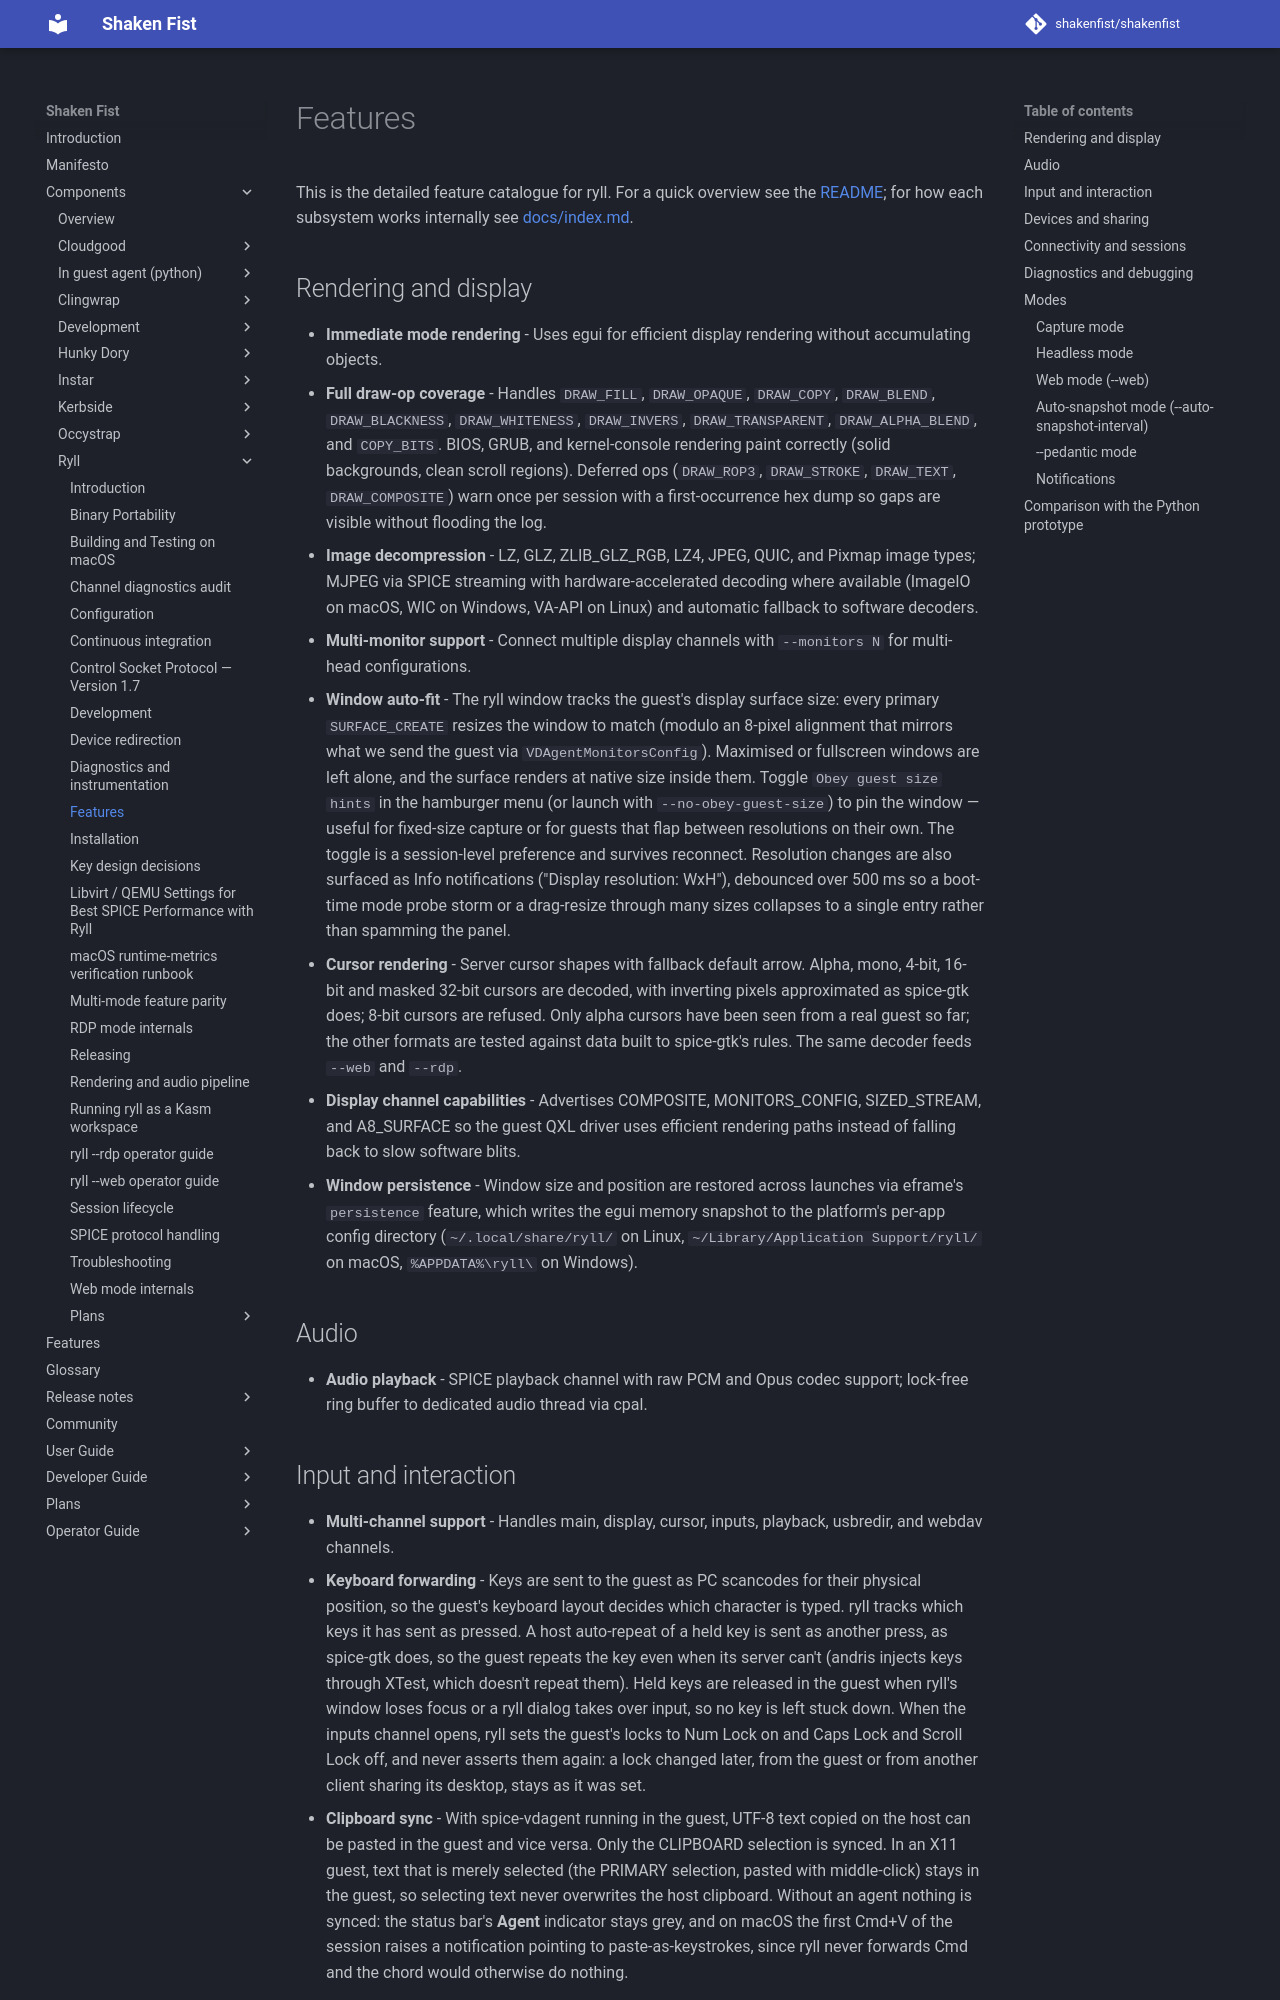

repository: shakenfist/shakenfist · page: components/ryll/features/index.html · generator: mkdocs

# Features

This is the detailed feature catalogue for ryll. For a quick overview
see the [README](https://github.com/shakenfist/ryll/blob/develop/README.md);
for how each subsystem works internally see
[docs/index.md](/components/ryll/index/).

## Rendering and display

- **Immediate mode rendering** - Uses egui for efficient display rendering without accumulating objects.
- **Full draw-op coverage** - Handles `DRAW_FILL`, `DRAW_OPAQUE`, `DRAW_COPY`, `DRAW_BLEND`, `DRAW_BLACKNESS`, `DRAW_WHITENESS`, `DRAW_INVERS`, `DRAW_TRANSPARENT`, `DRAW_ALPHA_BLEND`, and `COPY_BITS`. BIOS, GRUB, and kernel-console rendering paint correctly (solid backgrounds, clean scroll regions). Deferred ops (`DRAW_ROP3`, `DRAW_STROKE`, `DRAW_TEXT`, `DRAW_COMPOSITE`) warn once per session with a first-occurrence hex dump so gaps are visible without flooding the log.
- **Image decompression** - LZ, GLZ, ZLIB_GLZ_RGB, LZ4, JPEG, QUIC, and Pixmap image types; MJPEG via SPICE streaming with hardware-accelerated decoding where available (ImageIO on macOS, WIC on Windows, VA-API on Linux) and automatic fallback to software decoders.
- **Multi-monitor support** - Connect multiple display channels with `--monitors N` for multi-head configurations.
- **Window auto-fit** - The ryll window tracks the guest's display surface size: every primary `SURFACE_CREATE` resizes the window to match (modulo an 8-pixel alignment that mirrors what we send the guest via `VDAgentMonitorsConfig`). Maximised or fullscreen windows are left alone, and the surface renders at native size inside them. Toggle `Obey guest size hints` in the hamburger menu (or launch with `--no-obey-guest-size`) to pin the window — useful for fixed-size capture or for guests that flap between resolutions on their own. The toggle is a session-level preference and survives reconnect. Resolution changes are also surfaced as Info notifications ("Display resolution: WxH"), debounced over 500 ms so a boot-time mode probe storm or a drag-resize through many sizes collapses to a single entry rather than spamming the panel.
- **Cursor rendering** - Server cursor shapes with fallback default arrow. Alpha, mono, 4-bit, 16-bit and masked 32-bit cursors are decoded, with inverting pixels approximated as spice-gtk does; 8-bit cursors are refused. Only alpha cursors have been seen from a real guest so far; the other formats are tested against data built to spice-gtk's rules. The same decoder feeds `--web` and `--rdp`.
- **Display channel capabilities** - Advertises COMPOSITE, MONITORS_CONFIG, SIZED_STREAM, and A8_SURFACE so the guest QXL driver uses efficient rendering paths instead of falling back to slow software blits.
- **Window persistence** - Window size and position are restored across launches via eframe's `persistence` feature, which writes the egui memory snapshot to the platform's per-app config directory (`~/.local/share/ryll/` on Linux, `~/Library/Application Support/ryll/` on macOS, `%APPDATA%\ryll\` on Windows).

## Audio

- **Audio playback** - SPICE playback channel with raw PCM and Opus codec support; lock-free ring buffer to dedicated audio thread via cpal.
